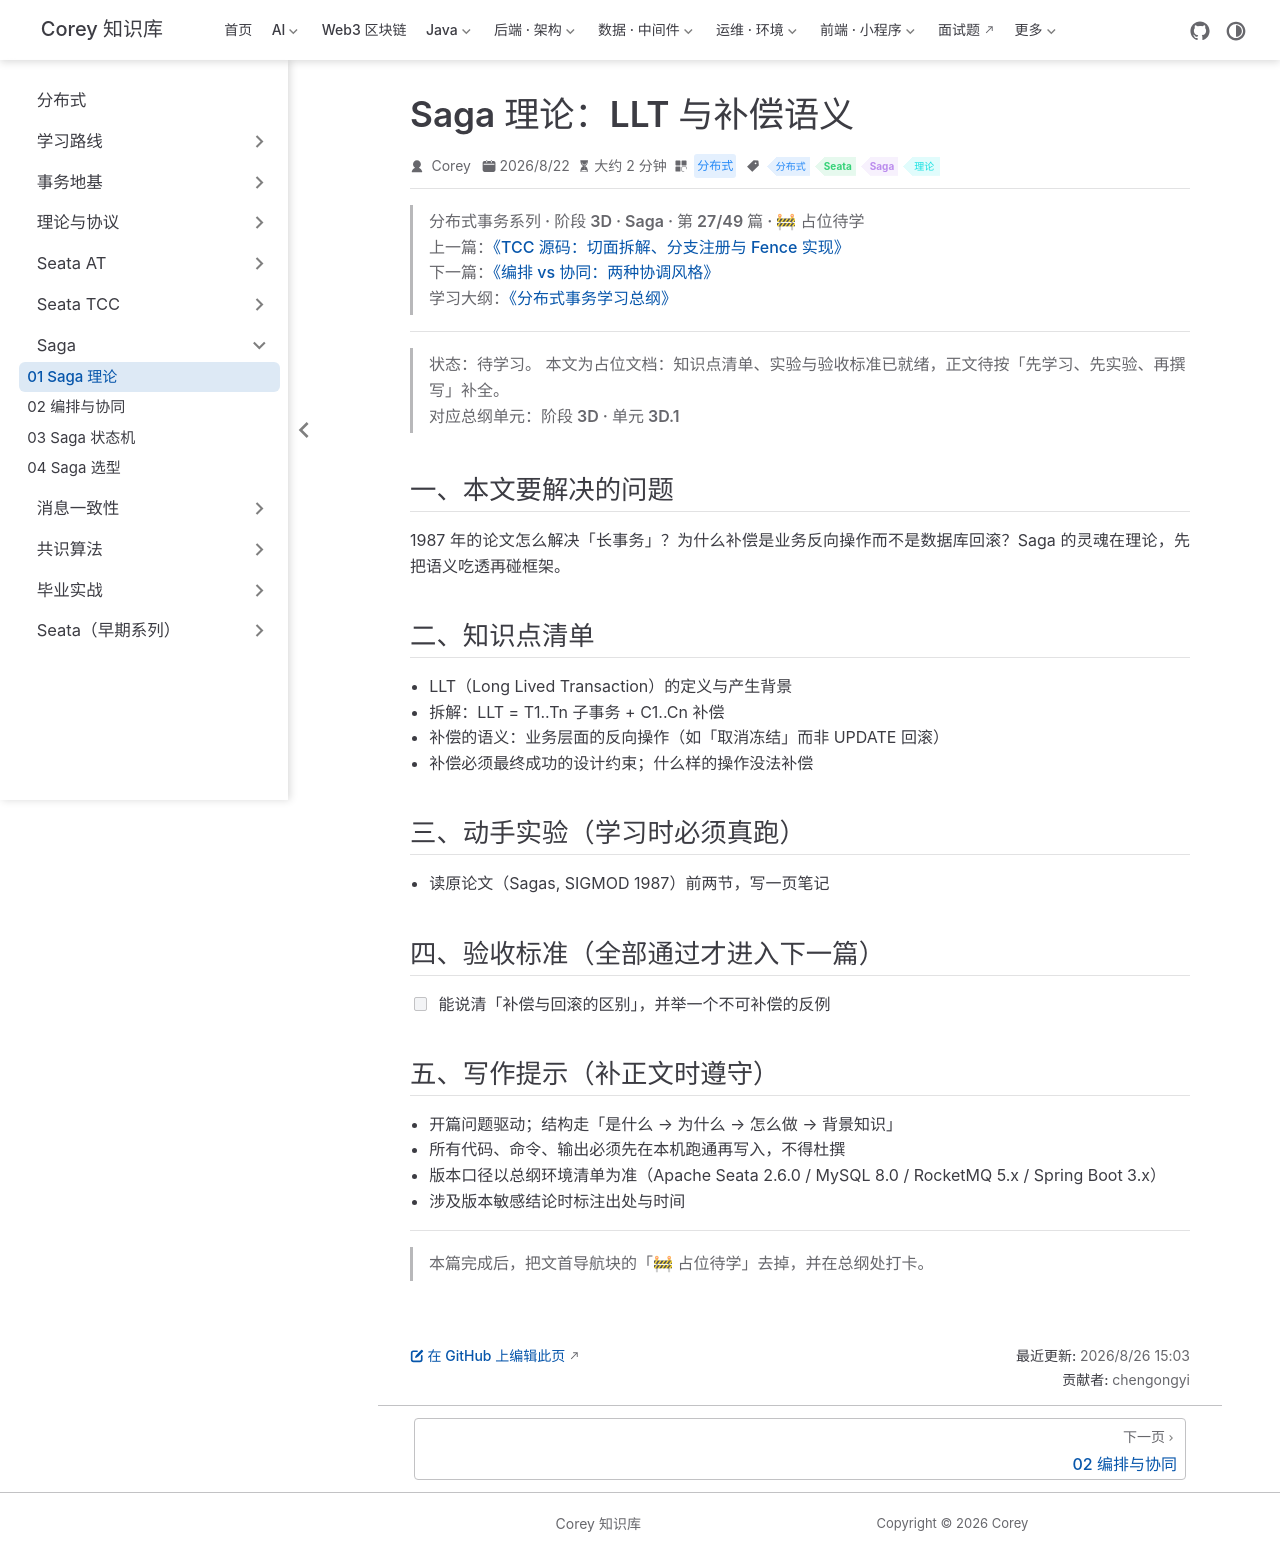

repository: code-corey/code-corey.github.io · page: 分布式/saga/saga-01-theory.html · generator: jekyll

---
title: "Saga 理论：LLT 与补偿语义"
sidebarGroup: "Saga"
shortTitle: "01 Saga 理论"
order: 1
date: 2026-08-22
category: "分布式"
tag:
  - "分布式"
  - "Seata"
  - "Saga"
  - "理论"
description: "【占位待学】Saga 理论：LLT 与补偿语义——对应总纲阶段 3D · 单元 3D.1。学完本篇应能：能说清「补偿与回滚的区别」，并举一个不可补偿的反例"
---

> **分布式事务系列 · 阶段 3D · Saga · 第 27/49 篇 · 🚧 占位待学**
> 上一篇：[《TCC 源码：切面拆解、分支注册与 Fence 实现》](/分布式/seata-tcc/seata-tcc-04-source)
> 下一篇：[《编排 vs 协同：两种协调风格》](/分布式/saga/saga-02-orchestration-choreography)
> 学习大纲：[《分布式事务学习总纲》](/分布式/roadmap/distributed-tx-roadmap)

---

> **状态：待学习。** 本文为占位文档：知识点清单、实验与验收标准已就绪，正文待按「先学习、先实验、再撰写」补全。
> 对应总纲单元：**阶段 3D · 单元 3D.1**

## 一、本文要解决的问题

1987 年的论文怎么解决「长事务」？为什么补偿是业务反向操作而不是数据库回滚？Saga 的灵魂在理论，先把语义吃透再碰框架。

## 二、知识点清单

- LLT（Long Lived Transaction）的定义与产生背景
- 拆解：LLT = T1..Tn 子事务 + C1..Cn 补偿
- 补偿的语义：业务层面的反向操作（如「取消冻结」而非 UPDATE 回滚）
- 补偿必须最终成功的设计约束；什么样的操作没法补偿

## 三、动手实验（学习时必须真跑）

- 读原论文（Sagas, SIGMOD 1987）前两节，写一页笔记

## 四、验收标准（全部通过才进入下一篇）

- [ ] 能说清「补偿与回滚的区别」，并举一个不可补偿的反例

## 五、写作提示（补正文时遵守）

- 开篇问题驱动；结构走「是什么 → 为什么 → 怎么做 → 背景知识」
- 所有代码、命令、输出必须先在本机跑通再写入，不得杜撰
- 版本口径以总纲环境清单为准（Apache Seata 2.6.0 / MySQL 8.0 / RocketMQ 5.x / Spring Boot 3.x）
- 涉及版本敏感结论时标注出处与时间

---

> 本篇完成后，把文首导航块的「🚧 占位待学」去掉，并在总纲处打卡。
